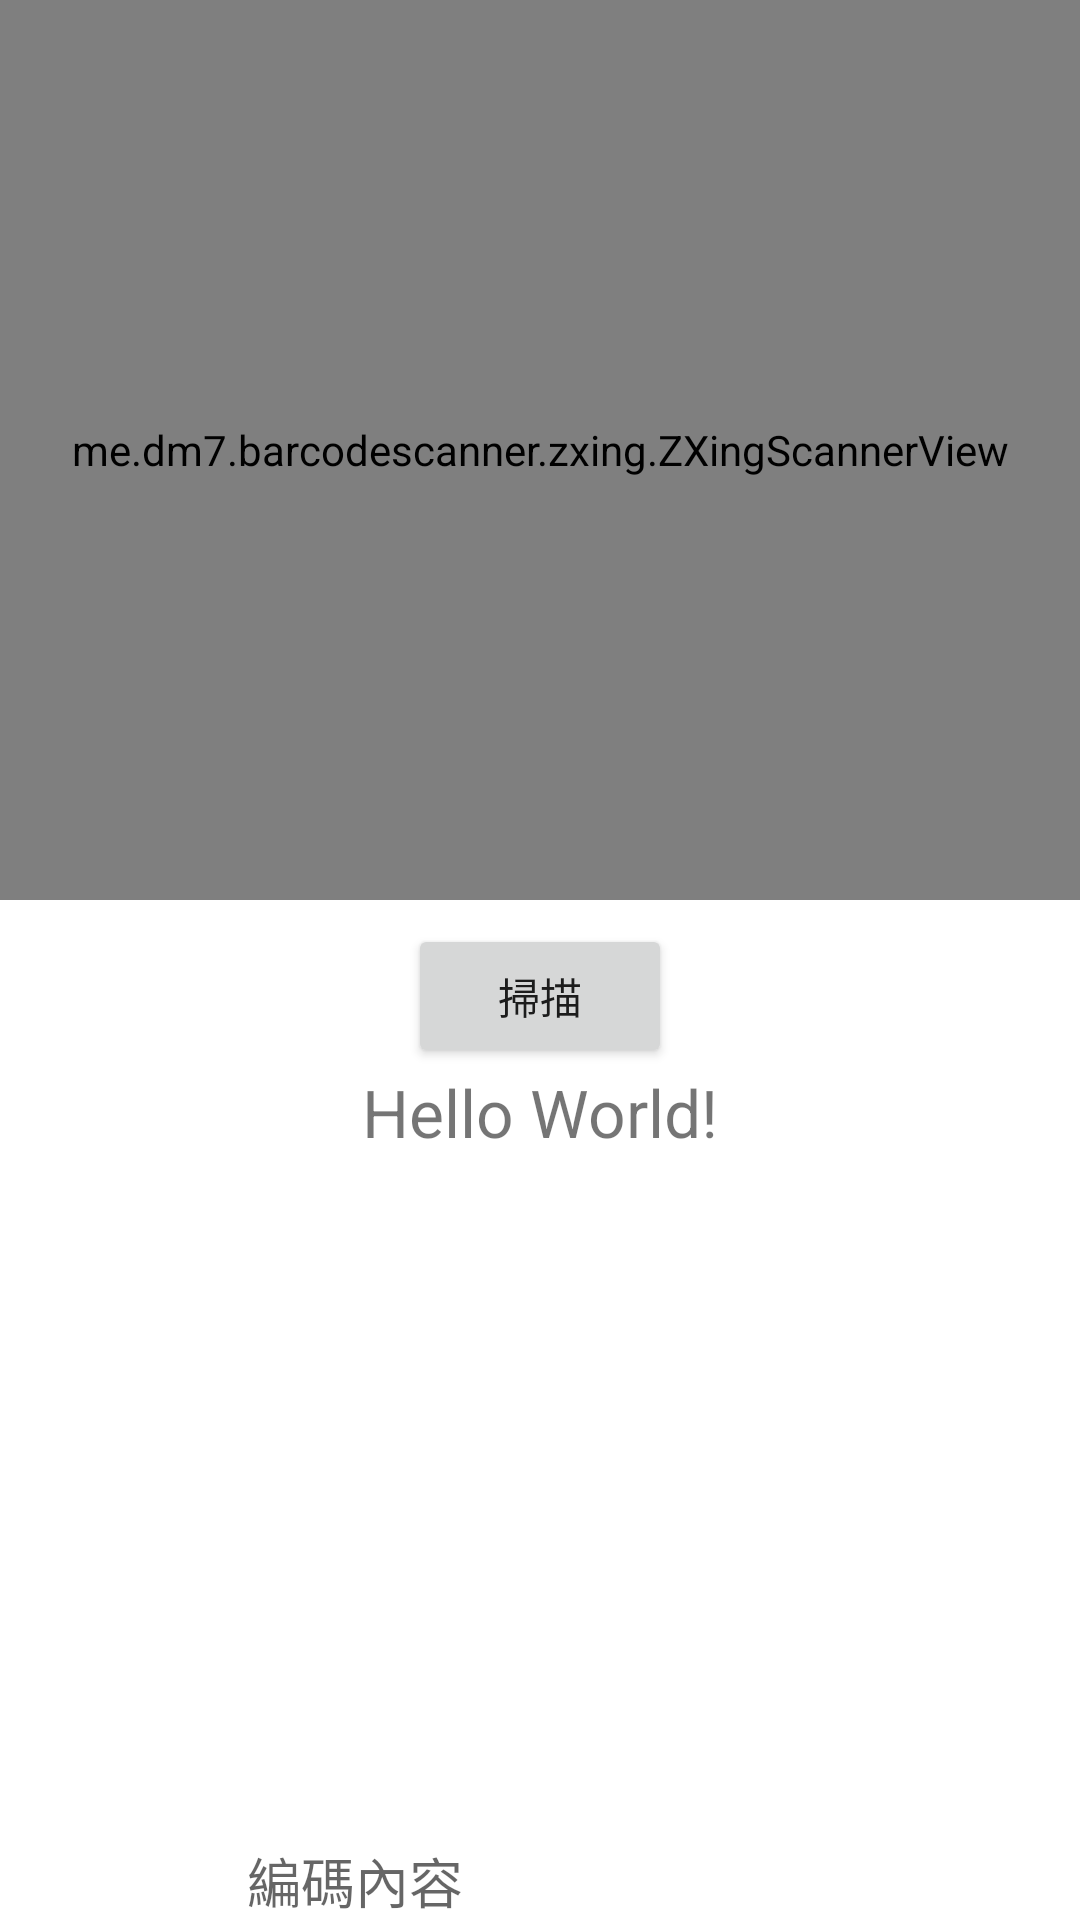

This screen was rendered from an Android layout file. Write that file and the resources it references.
<!-- AndroidManifest.xml: application theme Theme.LogisticNote -->
<!-- res/layout/activity_main.xml -->
<androidx.constraintlayout.widget.ConstraintLayout xmlns:android="http://schemas.android.com/apk/res/android"
    xmlns:app="http://schemas.android.com/apk/res-auto"
    xmlns:tools="http://schemas.android.com/tools"
    android:layout_width="match_parent"
    android:layout_height="match_parent"
    tools:context=".activity.MainActivity2">

    <TextView
        android:id="@+id/txv_result"
        android:layout_width="wrap_content"
        android:layout_height="wrap_content"
        android:text="Hello World!"
        android:textSize="22dp"
        app:layout_constraintEnd_toEndOf="@+id/btn_scan"
        app:layout_constraintStart_toStartOf="@+id/btn_scan"
        app:layout_constraintTop_toBottomOf="@+id/btn_scan" />

    <ImageView
        android:id="@+id/iv_qrcode"
        android:layout_width="200dp"
        android:layout_height="200dp"
        android:layout_marginStart="8dp"
        android:layout_marginTop="8dp"
        android:layout_marginEnd="8dp"
        app:layout_constraintEnd_toEndOf="parent"
        app:layout_constraintStart_toStartOf="parent"
        app:layout_constraintTop_toBottomOf="@+id/txv_result" />

    <me.dm7.barcodescanner.zxing.ZXingScannerView
        android:id="@+id/scannerView"
        android:layout_width="match_parent"
        android:layout_height="300dp"
        app:layout_constraintBottom_toBottomOf="parent"
        app:layout_constraintEnd_toEndOf="parent"
        app:layout_constraintHorizontal_bias="0.0"
        app:layout_constraintStart_toStartOf="parent"
        app:layout_constraintTop_toTopOf="parent"
        app:layout_constraintVertical_bias="0.0" />

    <Button
        android:id="@+id/btn_scan"
        android:layout_width="wrap_content"
        android:layout_height="wrap_content"
        android:layout_marginStart="8dp"
        android:layout_marginTop="8dp"
        android:layout_marginEnd="8dp"
        android:text="掃描"
        app:layout_constraintEnd_toEndOf="parent"
        app:layout_constraintStart_toStartOf="parent"
        app:layout_constraintTop_toBottomOf="@+id/scannerView" />

    <Button
        android:id="@+id/btn_encode"
        android:layout_width="wrap_content"
        android:layout_height="wrap_content"
        android:text="編碼"
        app:layout_constraintBottom_toBottomOf="parent"
        app:layout_constraintEnd_toEndOf="parent"
        app:layout_constraintHorizontal_bias="0.498"
        app:layout_constraintStart_toStartOf="parent"
        app:layout_constraintTop_toBottomOf="@+id/et_encode"
        app:layout_constraintVertical_bias="0.0" />

    <EditText
        android:id="@+id/et_encode"
        android:layout_width="wrap_content"
        android:layout_height="wrap_content"
        android:layout_marginTop="8dp"
        android:ems="10"
        android:hint="編碼內容"
        android:inputType="textPersonName"
        android:minHeight="48dp"
        app:layout_constraintBottom_toBottomOf="parent"
        app:layout_constraintEnd_toEndOf="parent"
        app:layout_constraintHorizontal_bias="0.522"
        app:layout_constraintStart_toStartOf="parent"
        app:layout_constraintTop_toBottomOf="@+id/iv_qrcode"
        app:layout_constraintVertical_bias="0.0" />
</androidx.constraintlayout.widget.ConstraintLayout>
<!-- resources referenced by this layout -->
<resources>
  <style name="Theme.LogisticNote" parent="Theme.MaterialComponents.DayNight.DarkActionBar">
          
          <item name="colorPrimary">@color/purple_500</item>
          <item name="colorPrimaryVariant">@color/purple_700</item>
          <item name="colorOnPrimary">@color/white</item>
          
          <item name="colorSecondary">@color/teal_200</item>
          <item name="colorSecondaryVariant">@color/teal_700</item>
          <item name="colorOnSecondary">@color/black</item>
          
          <item name="android:statusBarColor" tools:targetApi="l">?attr/colorPrimaryVariant</item>
          
      </style>
  <color name="purple_500">#FF6200EE</color>
  <color name="purple_700">#FF3700B3</color>
  <color name="white">#FFFFFFFF</color>
  <color name="teal_200">#FF03DAC5</color>
  <color name="teal_700">#FF018786</color>
  <color name="black">#FF000000</color>
</resources>
